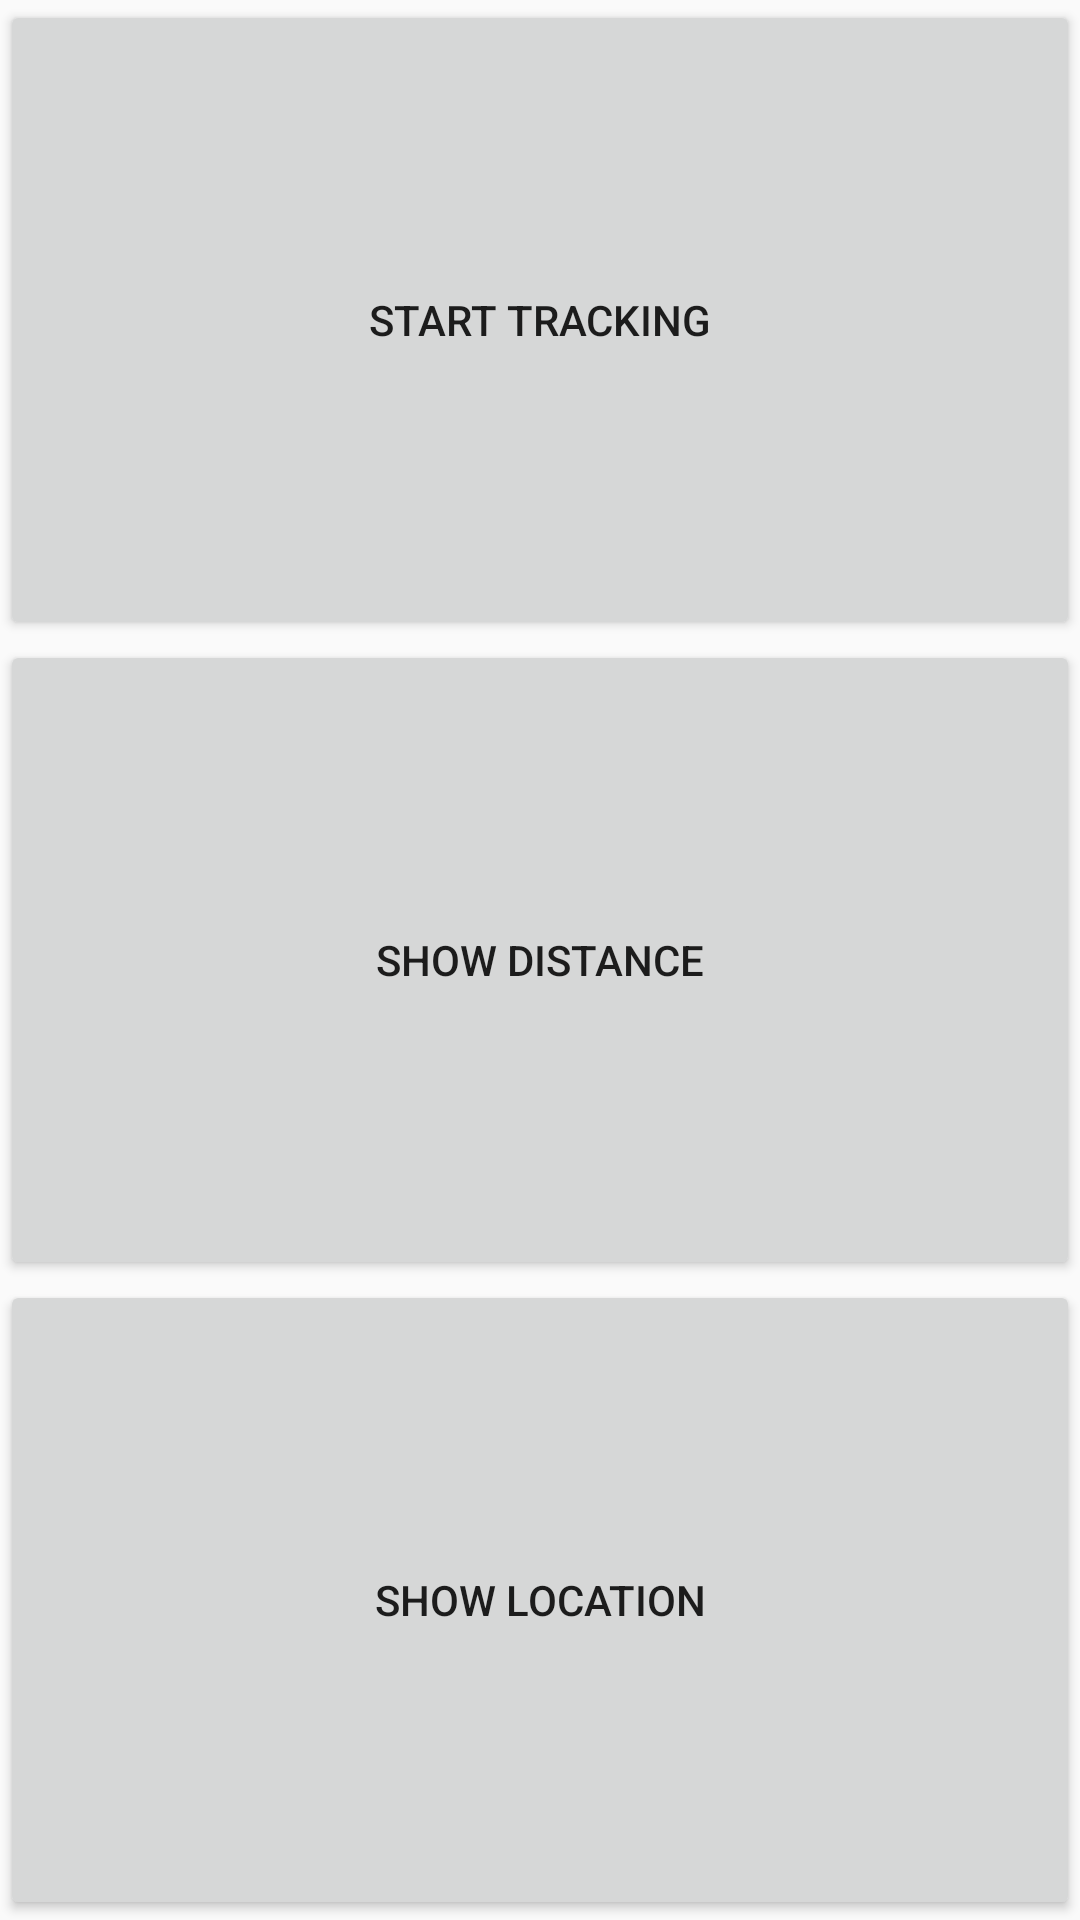

Reconstruct the res/layout file that produces this screen, plus the resources it refers to.
<!-- AndroidManifest.xml: application theme AppTheme -->
<!-- res/layout/activity_main.xml -->
<?xml version="1.0" encoding="utf-8"?>
<LinearLayout xmlns:android="http://schemas.android.com/apk/res/android"
    android:id="@+id/activity_main"
    android:layout_width="match_parent"
    android:layout_height="match_parent"
    android:orientation="vertical"
    android:weightSum="3">

    <Button
        android:id="@+id/startStopButton"
        android:layout_width="match_parent"
        android:layout_height="0dp"
        android:layout_weight="1"
        android:text="@string/start_tracking"
        android:textSize="@dimen/button_text_size" />

    <Button
        android:id="@+id/showDistanceButton"
        android:layout_width="match_parent"
        android:layout_height="0dp"
        android:layout_weight="1"
        android:text="@string/show_distance"
        android:textSize="@dimen/button_text_size" />

    <Button
        android:id="@+id/showLocationButton"
        android:layout_width="match_parent"
        android:layout_height="0dp"
        android:layout_weight="1"
        android:text="@string/show_location"
        android:textSize="@dimen/button_text_size" />

</LinearLayout>
<!-- resources referenced by this layout -->
<resources>
  <string name="show_distance">Show distance</string>
  <string name="show_location">Show location</string>
  <string name="start_tracking">Start Tracking</string>
  <style name="AppTheme" parent="Theme.AppCompat.Light.NoActionBar">
          
          <item name="colorPrimary">@color/colorPrimary</item>
          <item name="colorPrimaryDark">@color/colorPrimaryDark</item>
          <item name="colorAccent">@color/colorAccent</item>
      </style>
  <!-- not gathered from this repository: default colours our renderer supplied (Android Studio template values) -->
  <color name="colorPrimary">#FF6200EE</color>
  <color name="colorPrimaryDark">#FF3700B3</color>
  <color name="colorAccent">#FF03DAC5</color>
</resources>
